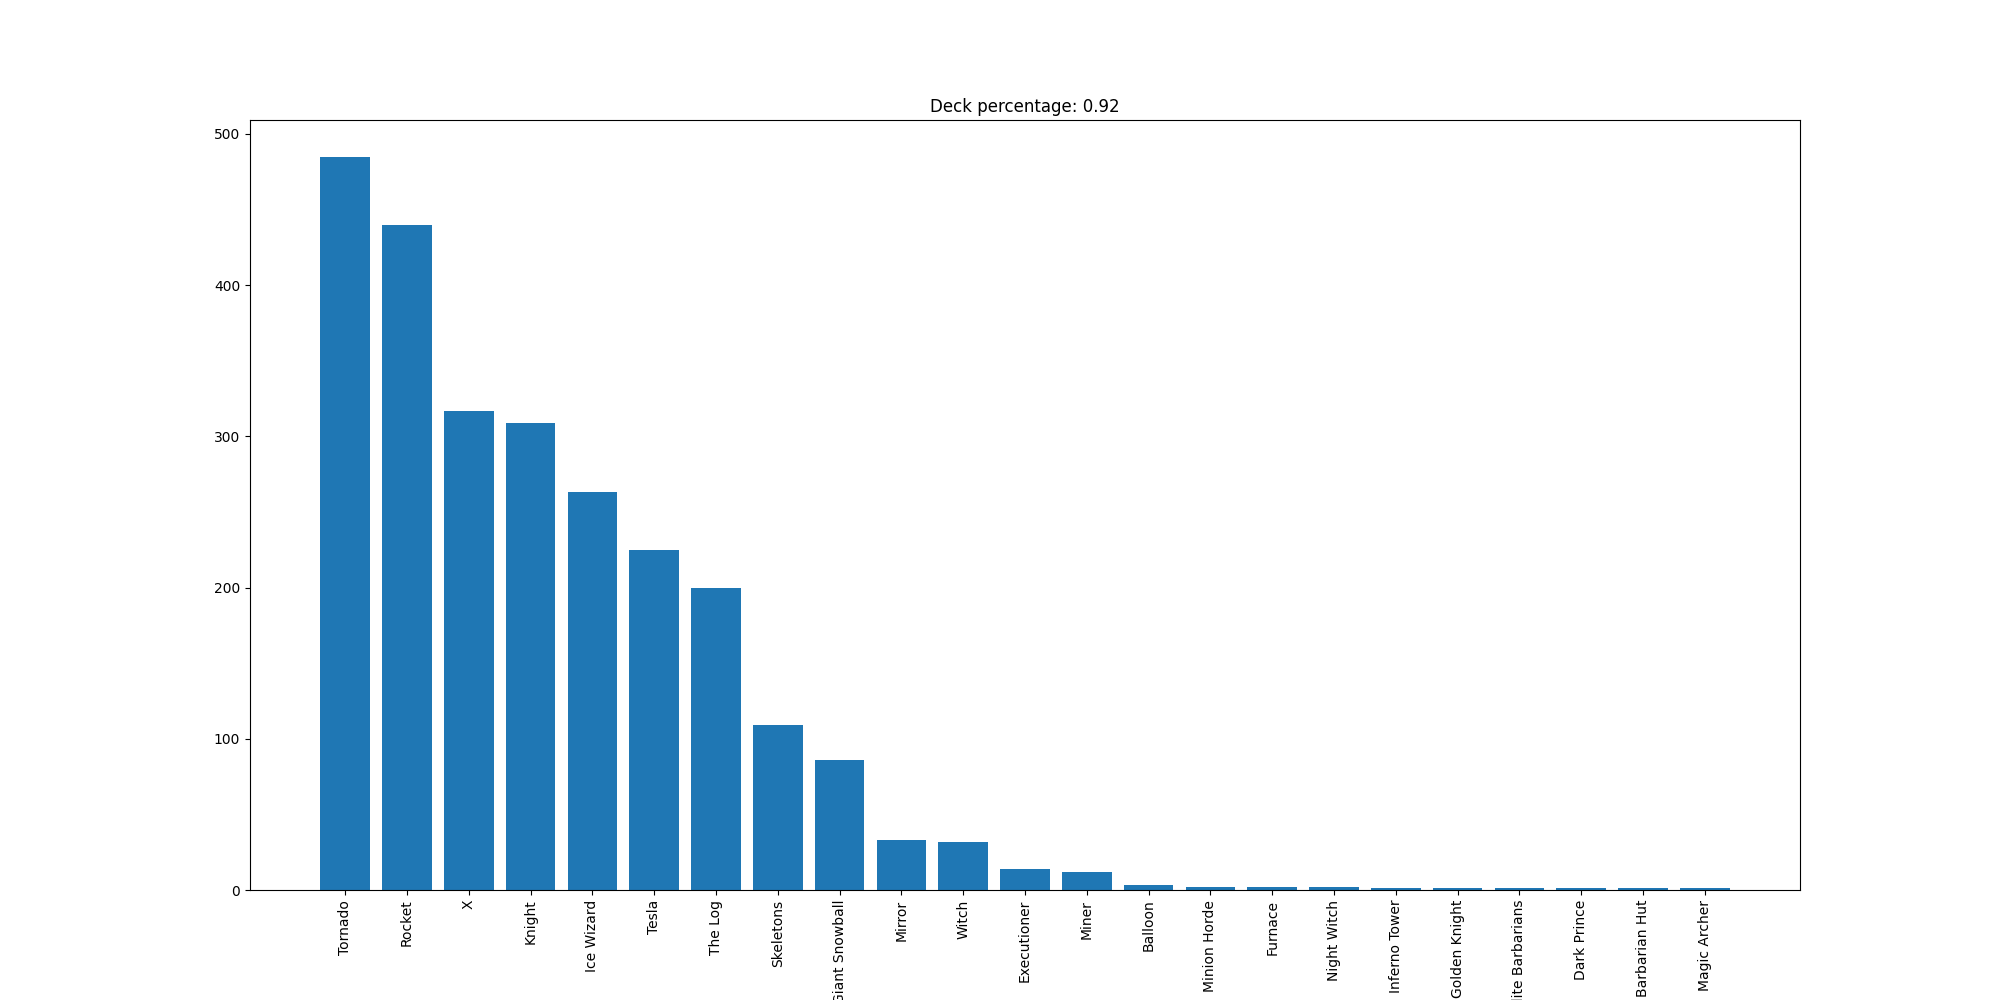

Source data for this figure (header and first rows):
Tornado, 485
Rocket, 440
X, 317
Knight, 309
Ice Wizard, 263
Tesla, 225
The Log, 200
Skeletons, 109
Giant Snowball, 86
Mirror, 33
Witch, 32
Executioner, 14
Miner, 12
Balloon, 3
Minion Horde, 2
Furnace, 2
Night Witch, 2
Inferno Tower, 1
Golden Knight, 1
Elite Barbarians, 1
Dark Prince, 1
Barbarian Hut, 1
Magic Archer, 1
